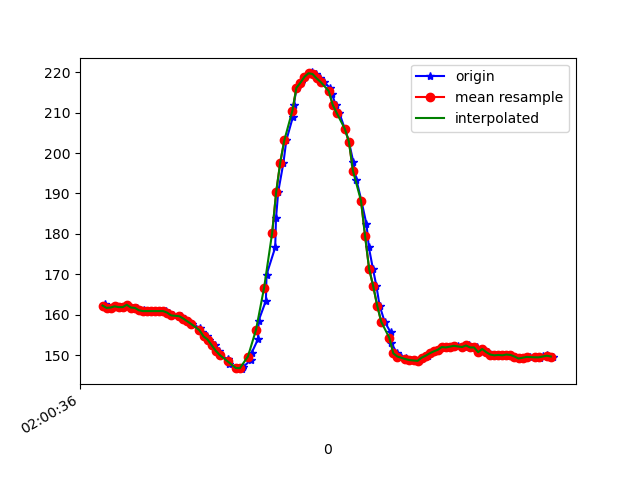

Data behind this chart, as committed beside it:
1617847236867, 542880482134835, 161.91406, -240.33203, -59.179688
1617847236872, 542880497761743, 162.7, -240.5, -59.18
1617847236884, 542880516654430, 161.7, -240.8, -59.57
1617847236902, 542880535760766, 161.8, -240.6, -59.28
1617847236921, 542880554745017, 162.1, -241.1, -59.38
1617847236941, 542880573851353, 161.9, -241.6, -60.06
1617847236963, 542880592896647, 161.9, -241.1, -59.67
1617847236982, 542880611911419, 162.5, -241.7, -60.45
1617847237006, 542880631170362, 161.8, -241.4, -60.35
1617847237029, 542880650429305, 161.7, -242, -60.06
1617847237042, 542880669596683, 161.1, -241.7, -59.96
1617847237064, 542880688916669, 161.2, -242.2, -59.77
1617847237076, 542880707900920, 160.6, -242.2, -59.57
1617847237095, 542880726976735, 160.9, -242, -59.28
1617847237113, 542880745991507, 160.9, -242.6, -59.77
1617847237136, 542880765097843, 160.9, -242, -60.06
1617847237151, 542880784173658, 160.9, -242.1, -59.96
1617847237173, 542880803218952, 160.9, -242.2, -59.28
1617847237190, 542880822325288, 160.5, -242.7, -58.5
1617847237210, 542880841431624, 159.9, -242.9, -60.35
1617847237249, 542880879613775, 159.7, -243, -59.18
1617847237270, 542880898598026, 159.1, -242.3, -59.38
1617847237285, 542880917734884, 158.4, -243.8, -58.59
1617847237304, 542880936719135, 157.7, -243.7, -58.2
1617847237345, 542880955978078, 156.7, -244.1, -58.01
1617847237351, 542880974901286, 155.7, -244.6, -57.91
1617847237376, 542880994465442, 154.7, -245.2, -58.98
1617847237389, 542881013510735, 153.9, -245.4, -58.5
1617847237415, 542881032556029, 152.5, -245.8, -57.32
1617847237436, 542881051784450, 151.2, -247.1, -56.74
1617847237440, 542881071379128, 150.1, -247.3, -56.15
1617847237482, 542881090241293, 149, -248.3, -54.69
1617847237484, 542881109317108, 147.9, -248.7, -54.39
1617847237522, 542881128423444, 146.9, -249.3, -53.81
1617847237534, 542881147529781, 146.9, -248.5, -53.61
1617847237551, 542881166788723, 146.6, -248.4, -52.64
1617847237555, 542881185986624, 147.1, -247.3, -52.93
1617847237594, 542881205062438, 148.8, -246, -52.44
1617847237598, 542881224412945, 150.6, -244.2, -53.61
1617847237630, 542881243702409, 154, -242.4, -54.88
1617847237633, 542881262686660, 158.6, -240.9, -56.93
1617847237669, 542881282037167, 163.5, -239.4, -57.81
1617847237672, 542881300960375, 169.9, -237.3, -59.77
1617847237715, 542881320249839, 176.7, -235.4, -59.77
1617847237719, 542881339386697, 183.9, -234.1, -59.67
1617847237730, 542881358554076, 190.4, -233.5, -60.45
1617847237756, 542881377629891, 197.7, -232.9, -58.89
1617847237770, 542881397071961, 203.1, -232.1, -56.45
1617847237803, 542881416697160, 209, -231.5, -53.42
1617847237807, 542881435467761, 211.9, -231.2, -50.29
1617847237821, 542881454696183, 216.1, -231.5, -49.32
1617847237841, 542881473924604, 217.4, -231.6, -47.36
1617847237863, 542881493091983, 218.8, -230.8, -45.02
1617847237884, 542881512289883, 219.5, -229.7, -42.97
1617847237898, 542881531487783, 219.9, -229.2, -41.8
1617847237918, 542881550655162, 219.5, -228.3, -40.53
1617847237937, 542881569792020, 218.5, -228.2, -40.92
1617847237957, 542881589020441, 217.6, -228.2, -42.87
1617847237988, 542881608157299, 216, -228.3, -44.04
1617847237995, 542881627782497, 214.6, -228, -46.09
1617847238015, 542881646980397, 211.9, -228.4, -48.83
... 56 more rows
